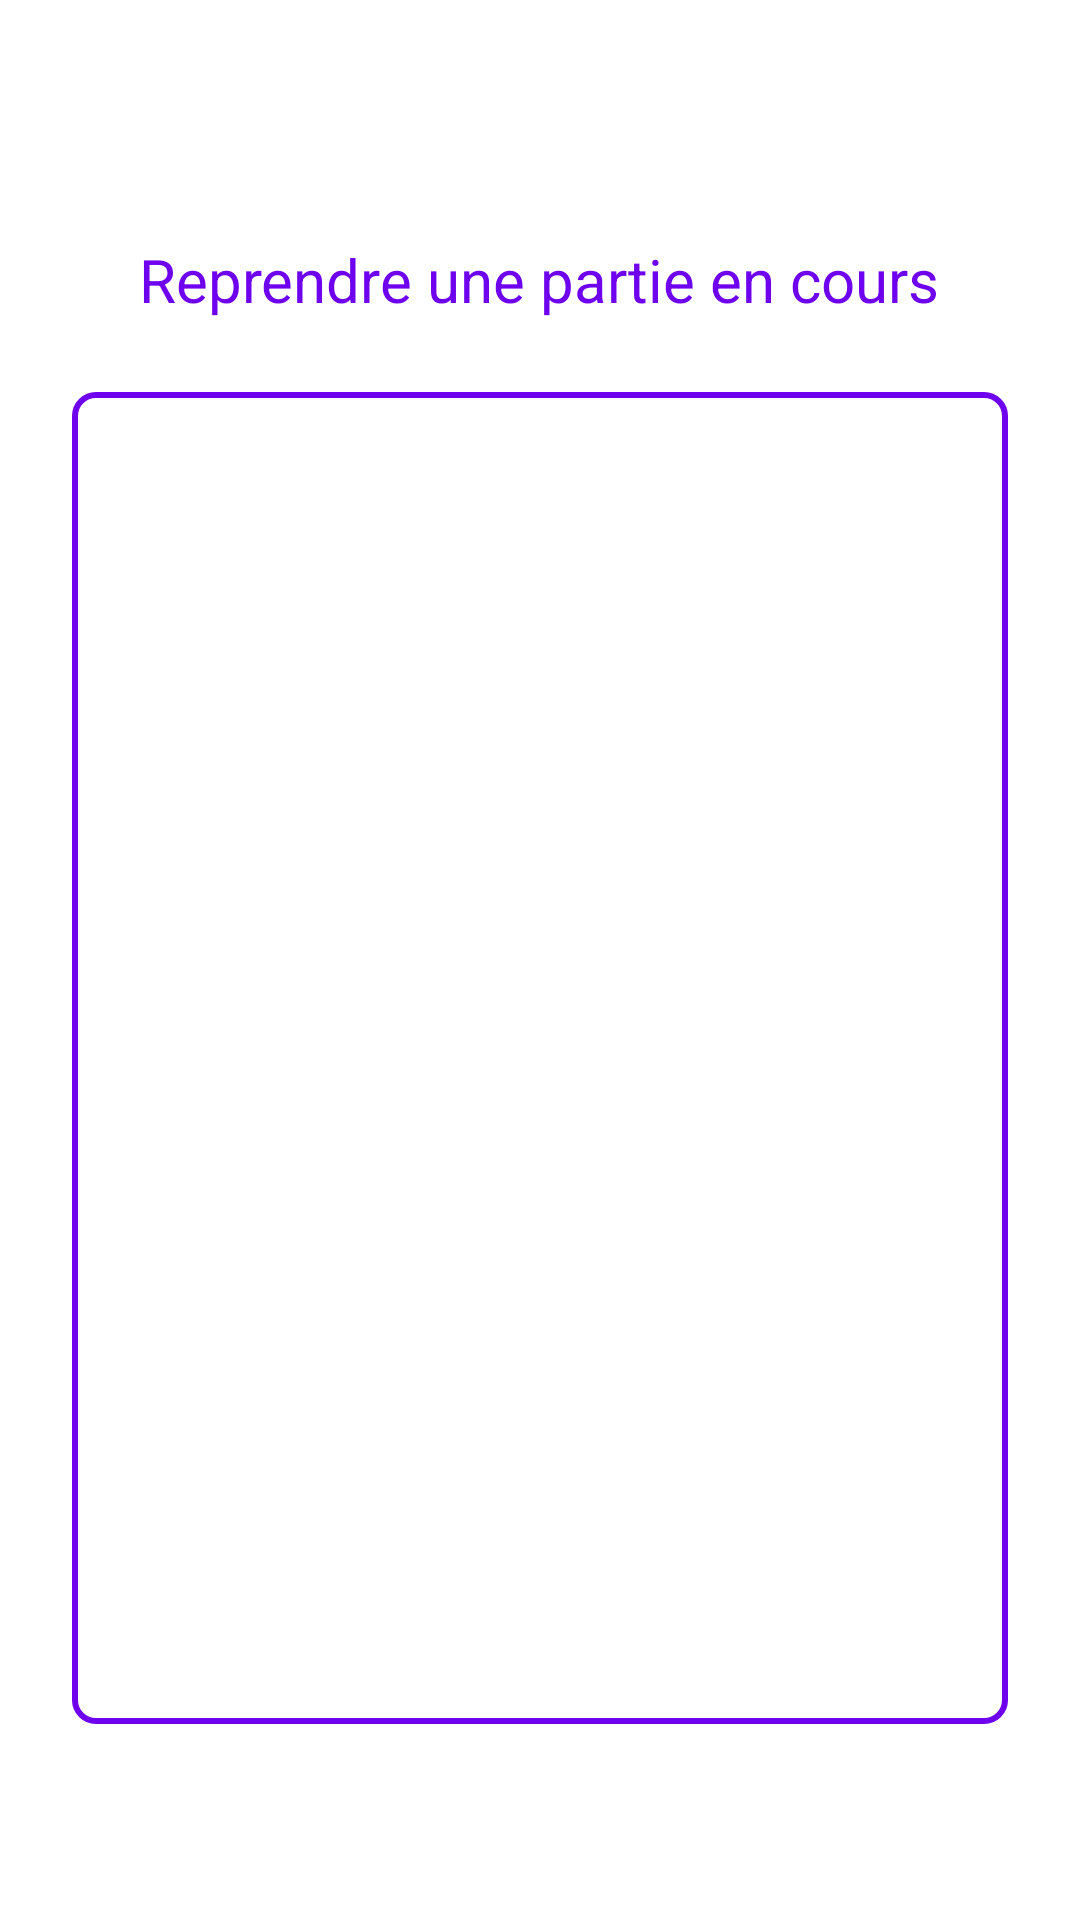

Reconstruct the res/layout file that produces this screen, plus the resources it refers to.
<!-- AndroidManifest.xml: application theme Theme.Scrabble_plus -->
<!-- res/layout/activity_resume.xml -->
<?xml version="1.0" encoding="utf-8"?>
<androidx.constraintlayout.widget.ConstraintLayout xmlns:android="http://schemas.android.com/apk/res/android"
    xmlns:app="http://schemas.android.com/apk/res-auto"
    xmlns:tools="http://schemas.android.com/tools"
    android:layout_width="match_parent"
    android:layout_height="match_parent"
    android:padding="24dp"
    tools:context=".resume.ResumeActivity">

    <androidx.recyclerview.widget.RecyclerView
        android:id="@+id/resumeRecyclerView"
        android:layout_width="match_parent"
        android:layout_height="0dp"
        android:background="@drawable/button_border"
        android:padding="16dp"
        app:layout_constraintBottom_toBottomOf="parent"
        app:layout_constraintEnd_toEndOf="parent"
        app:layout_constraintHeight_percent="0.75"
        app:layout_constraintStart_toStartOf="parent"
        app:layout_constraintTop_toTopOf="parent"
        app:layout_constraintVertical_bias="0.721"
        tools:listitem="@layout/resume_list_item">


    </androidx.recyclerview.widget.RecyclerView>

    <TextView
        android:id="@+id/textView"
        android:layout_width="wrap_content"
        android:layout_height="wrap_content"
        android:layout_marginBottom="24dp"
        android:text="@string/resume_label"
        android:textColor="@color/colorPrimary"
        android:textSize="20sp"
        app:layout_constraintBottom_toTopOf="@+id/resumeRecyclerView"
        app:layout_constraintEnd_toEndOf="parent"
        app:layout_constraintHorizontal_bias="0.498"
        app:layout_constraintStart_toStartOf="parent" />

</androidx.constraintlayout.widget.ConstraintLayout>
<!-- res/layout/resume_list_item.xml (included above) -->
<?xml version="1.0" encoding="utf-8"?>
<RelativeLayout
    xmlns:android="http://schemas.android.com/apk/res/android"
    xmlns:tools="http://schemas.android.com/tools"
    android:id="@+id/resumeItemRelativeLayout"
    android:layout_width="match_parent"
    android:layout_height="?android:attr/listPreferredItemHeightLarge"
    android:background="@drawable/lobby_border_item"
    android:padding="8dp">

    <ImageView
        android:id="@+id/resumeItemImg"
        android:layout_width="wrap_content"
        android:layout_height="wrap_content"
        android:layout_alignParentStart="true"
        android:layout_alignParentLeft="true"
        android:layout_centerVertical="true"
        android:layout_marginStart="@dimen/lobby_activity_horizontal_margin"
        android:layout_marginEnd="@dimen/lobby_activity_horizontal_margin"
        android:adjustViewBounds="true"
        android:contentDescription="Party Image"
        android:padding="8dp"
        android:scaleType="fitStart"
        tools:srcCompat="@tools:sample/avatars" />

    <LinearLayout
        android:layout_width="match_parent"
        android:layout_height="match_parent"
        android:orientation="vertical"
        android:layout_toRightOf="@id/resumeItemImg">


        <TextView
            android:id="@+id/resumePartyLabel"
            android:layout_width="match_parent"
            android:layout_height="wrap_content"
            android:gravity="center_horizontal"
            android:textSize="24sp"
            tools:text="@tools:sample/cities" />

        <TextView
            android:id="@+id/resumeStateLabel"
            android:layout_width="wrap_content"
            android:layout_height="wrap_content"
            android:layout_gravity="bottom|end"
            android:textSize="12sp"
            tools:text="@tools:sample/cities" />
    </LinearLayout>


</RelativeLayout>
<!-- resources referenced by this layout -->
<resources>
  <color name="colorPrimary">#6e02ee</color>
  <dimen name="lobby_activity_horizontal_margin">16dp</dimen>
  <!-- drawable button_border (drawable) -->
  <?xml version="1.0" encoding="utf-8"?>
  <shape
      xmlns:android="http://schemas.android.com/apk/res/android"
      android:shape="rectangle"
      >
      <solid
          android:color="@color/colorOnSurface"
          />
      <stroke
          android:color="@color/colorPrimary"
          android:width="2dp"
          />
      <padding
          android:left="1dp"
          android:right="1dp"
          android:top="1dp"
          android:bottom="1dp"
          />
      <corners
          android:radius="7dp"
          />
  
  </shape>
  <!-- drawable lobby_border_item (drawable) -->
  <?xml version="1.0" encoding="utf-8"?>
  <shape
      xmlns:android="http://schemas.android.com/apk/res/android"
      android:shape="rectangle">
      <solid android:color="#FFFFFF" />
      <stroke
          android:width="1dp"
          android:color="#CCCCCC" />
  </shape>
  <string name="resume_label">Reprendre une partie en cours</string>
  <style name="Theme.Scrabble_plus" parent="Theme.MaterialComponents.DayNight.NoActionBar">
          
          <item name="colorPrimary">@color/colorPrimary</item>
          <item name="colorPrimaryVariant">@color/colorPrimaryVariant</item>
          <item name="colorOnPrimary">@color/colorOnPrimary</item>
          
          <item name="colorSecondary">@color/colorSecondary</item>
          <item name="colorSecondaryVariant">@color/colorSecondaryVariant</item>
          <item name="colorOnSecondary">@color/colorOnSecondary</item>
          
          <item name="android:statusBarColor">?attr/colorPrimaryVariant</item>
          
      </style>
  <color name="colorOnSurface">#FFFFFF</color>
  <color name="colorPrimaryVariant">#a067f5</color>
  <color name="colorOnPrimary">#ffffff</color>
  <color name="colorSecondary">#b1f671</color>
  <color name="colorSecondaryVariant">#e0fbc5</color>
  <color name="colorOnSecondary">#FFFFFF</color>
</resources>
